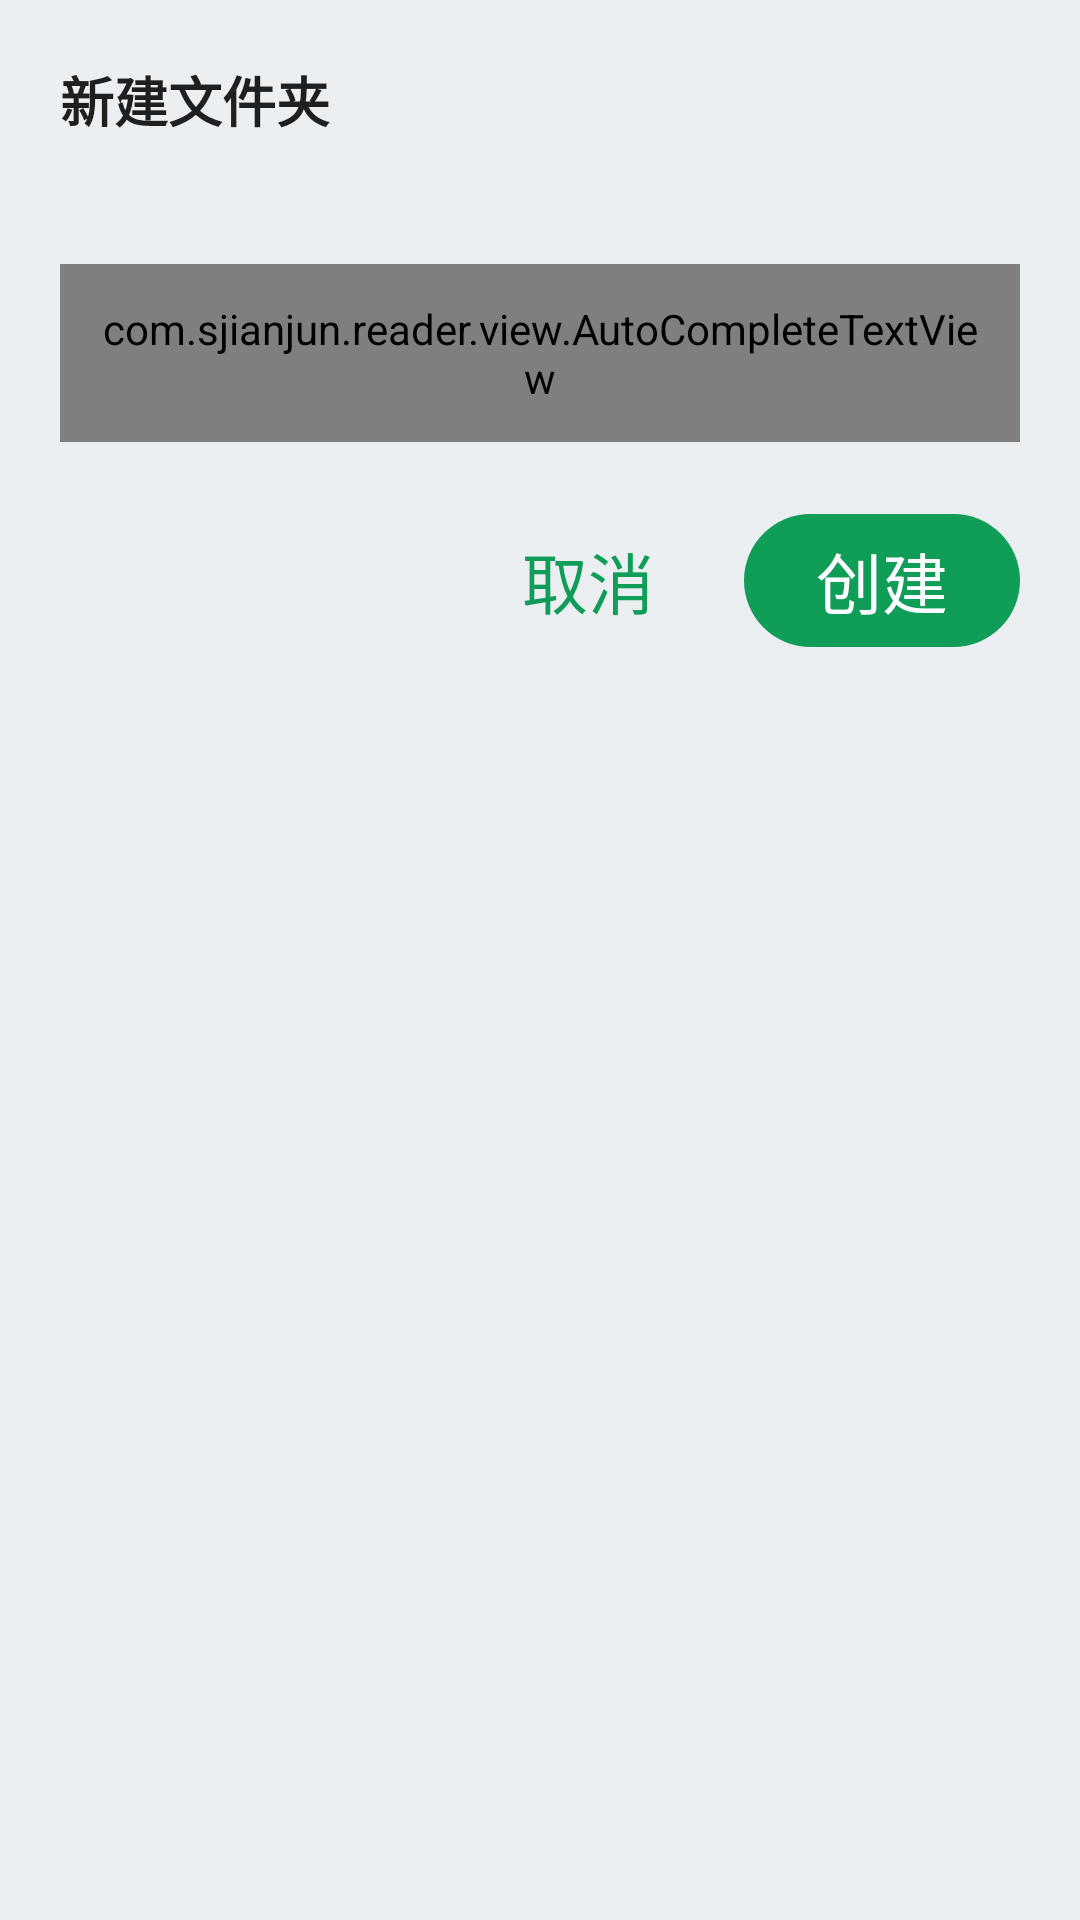

This screen was rendered from an Android layout file. Write that file and the resources it references.
<!-- AndroidManifest.xml: application theme AppTheme.DayNight -->
<!-- res/layout/dialog_create_folder.xml -->
<?xml version="1.0" encoding="utf-8"?>
<LinearLayout xmlns:android="http://schemas.android.com/apk/res/android"
    android:layout_width="match_parent"
    android:layout_height="wrap_content"
    android:orientation="vertical"
    android:padding="20dp">

    <TextView
        android:id="@+id/title_text"
        android:layout_width="match_parent"
        android:layout_height="wrap_content"
        android:text="@string/directory_picker_new_folder"
        android:textColor="?android:attr/textColorPrimary"
        android:textSize="18sp"
        android:textStyle="bold" />

    <TextView
        android:id="@+id/path_text"
        android:layout_width="match_parent"
        android:layout_height="wrap_content"
        android:layout_marginTop="8dp"
        android:textColor="?android:attr/textColorSecondary"
        android:textSize="13sp" />

    <com.sjianjun.reader.view.AutoCompleteTextView
        android:id="@+id/edit_view"
        android:layout_width="match_parent"
        android:layout_height="wrap_content"
        android:layout_marginTop="16dp"
        android:hint="@string/directory_picker_folder_hint"
        android:minHeight="48dp"
        android:paddingStart="12dp"
        android:paddingTop="12dp"
        android:paddingEnd="12dp"
        android:paddingBottom="12dp" />

    <LinearLayout
        android:layout_width="match_parent"
        android:layout_height="wrap_content"
        android:layout_marginTop="20dp"
        android:gravity="end"
        android:orientation="horizontal">

        <com.google.android.material.button.MaterialButton
            android:id="@+id/cancel_button"
            style="@style/Widget.Material3.Button.TextButton"
            android:layout_width="wrap_content"
            android:layout_height="wrap_content"
            android:text="@string/directory_picker_cancel" />

        <com.google.android.material.button.MaterialButton
            android:id="@+id/confirm_button"
            style="@style/Widget.Material3.Button"
            android:layout_width="wrap_content"
            android:layout_height="wrap_content"
            android:layout_marginStart="8dp"
            android:text="@string/directory_picker_create" />

    </LinearLayout>

</LinearLayout>
<!-- resources referenced by this layout -->
<resources>
  <string name="directory_picker_cancel">取消</string>
  <string name="directory_picker_create">创建</string>
  <string name="directory_picker_folder_hint">文件夹名称</string>
  <string name="directory_picker_new_folder">新建文件夹</string>
  <style name="AppTheme.DayNight" parent="AppTheme" />
  <style name="AppTheme" parent="Theme.MaterialComponents.DayNight.NoActionBar">
          
          <item name="android:colorBackground">@color/dn_background</item>
          
          <item name="android:windowBackground">?android:colorBackground</item>
  
          <item name="colorPrimary">@color/colorPrimary</item>
          <item name="colorPrimaryDark">@color/colorPrimaryDark</item>
          <item name="colorAccent">@color/colorAccent</item>
  
          <item name="materialCardViewStyle">@style/Widget.MaterialComponents.CardView</item>
          <item name="navigationViewStyle">@style/Widget.Reader.NavigationView</item>
          <item name="materialButtonStyle">@style/Widget.Reader.Button</item>
  
          
          <item name="textAppearanceSubtitle2">@style/textAppearanceSubtitle2</item>
  
          <item name="alertDialogTheme">@style/dialog_style</item>
      </style>
  <color name="dn_background">@color/mdr_blueGrey_50</color>
  <color name="colorPrimary">#0F9D58</color>
  <color name="colorPrimaryDark">#0c7e46</color>
  <color name="colorAccent">#FF4081</color>
  <style name="Widget.Reader.NavigationView" parent="@style/Widget.MaterialComponents.NavigationView">
  
      </style>
  <style name="Widget.Reader.Button" parent="@style/Widget.MaterialComponents.Button">
          <item name="android:textColor">@color/mdr_white</item>
          <item name="android:textSize">22sp</item>
      </style>
  <style name="textAppearanceSubtitle2" parent="TextAppearance.MaterialComponents.Subtitle2" />
  <style name="dialog_style" parent="Theme.MaterialComponents.DayNight.Dialog">
          <item name="android:windowBackground">?android:colorBackground</item>
          <item name="materialButtonStyle">@style/dialog_button</item>
          <item name="colorPrimary">@color/colorPrimary</item>
          <item name="colorPrimaryDark">@color/colorPrimaryDark</item>
      </style>
  <color name="mdr_blueGrey_50">#eceff1</color>
  <color name="mdr_white">#ffffff</color>
  <style name="dialog_button" parent="TextAppearance.MaterialComponents.Headline5" />
</resources>
